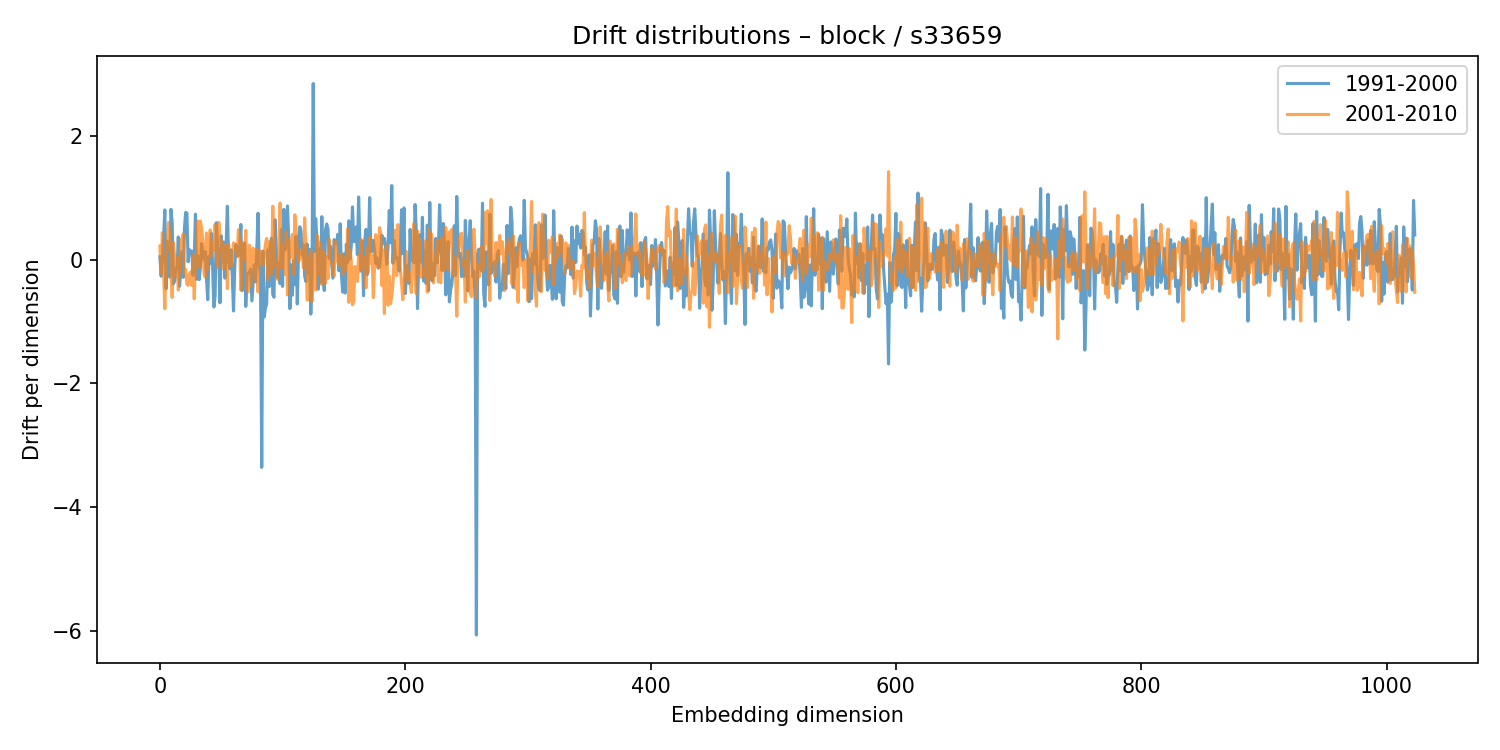

The table this chart was drawn from, first rows:
1991-2000, 2001-2010
0.04914, 0.2228
-0.2643, -0.2194
-0.01467, 0.44
0.3471, -0.1703
0.8073, -0.7904
-0.4695, 0.007453
0.2982, 0.2002
0.04348, 0.6038
-0.2804, 0.3754
0.8154, -0.08901
0.5991, -0.6081
-0.3896, 0.28
-0.3451, 0.05383
-0.1398, -0.268
-0.141, 0.03415
0.3691, -0.4876
-0.4286, -0.1253
-0.1758, 0.3308
0.1333, 0.2891
-0.284, 0.4185
0.5097, -0.2287
0.7669, -0.1563
0.7541, -0.3929
-0.03258, -0.4128
0.162, -0.2327
0.1442, -0.1972
0.1366, -0.4151
-0.2525, 0.08152
0.0626, -0.6287
0.7384, -0.002246
-0.3139, 0.05906
0.06286, 0.6247
-0.3206, -0.12
-0.1196, 0.6267
0.2619, 0.5061
0.09513, 0.3147
0.002163, -0.2293
0.1318, -0.2798
-0.3112, 0.4337
-0.6439, -0.1542
0.05723, 0.09816
-0.06009, 0.4841
0.4254, 0.06213
-0.1377, 0.2857
-0.7637, 0.158
-0.5886, 0.5754
0.6003, 0.1604
0.2182, -0.1185
0.04941, 0.6051
-0.6955, 0.3333
0.3875, 0.3056
-0.03153, -0.147
0.2875, -0.1392
-0.2967, 0.2426
0.2444, 0.09706
0.8667, -0.4662
-0.0178, 0.2505
-0.1436, 0.03567
0.1593, -0.1095
-0.2597, 0.01841
... 964 more rows
